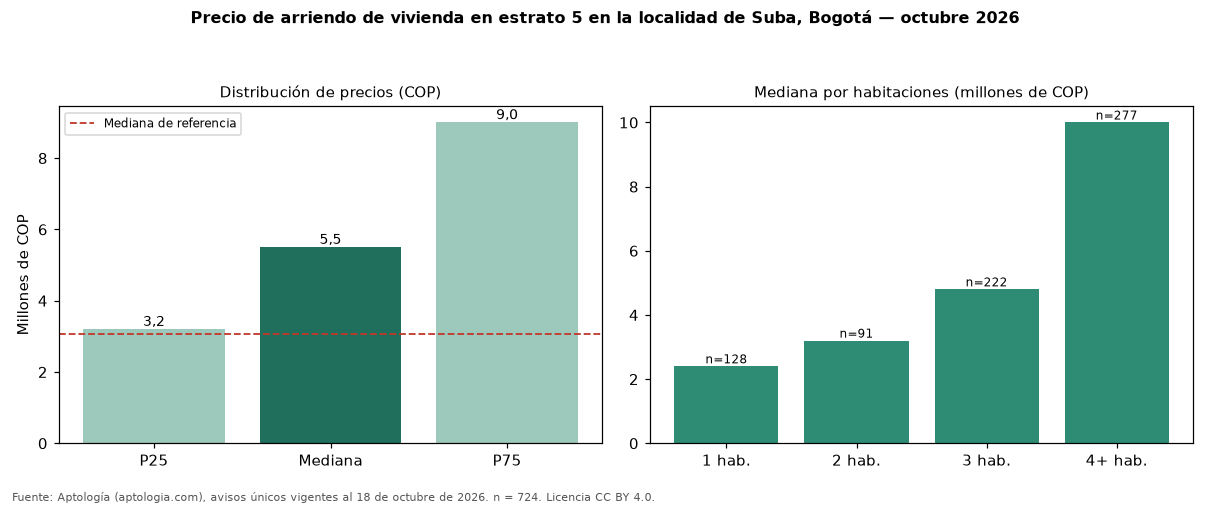

The file beside this chart, header and first rows:
seccion, metrica, valor_cop, n
precio, p25, 3200000, 724
precio, mediana, 5500000, 724
precio, p75, 9000000, 724
cop_por_m2, p25, 26316, 724
cop_por_m2, mediana, 36364, 724
cop_por_m2, p75, 48550, 724
area, area_mediana_m2, 142.0, 724
habitaciones, 1, 2400000, 128
habitaciones, 2, 3200000, 91
habitaciones, 3, 4800000, 222
habitaciones, 4+, 10000000, 277
administracion, mediana, 730000, 367
estrato, moda, 5, 
parqueadero, porcentaje_con_parqueadero, 91.7, 724
referencia, mediana_referencia, 3079400, 2387
referencia, mediana_cop_por_m2_referencia, 37500, 2387
